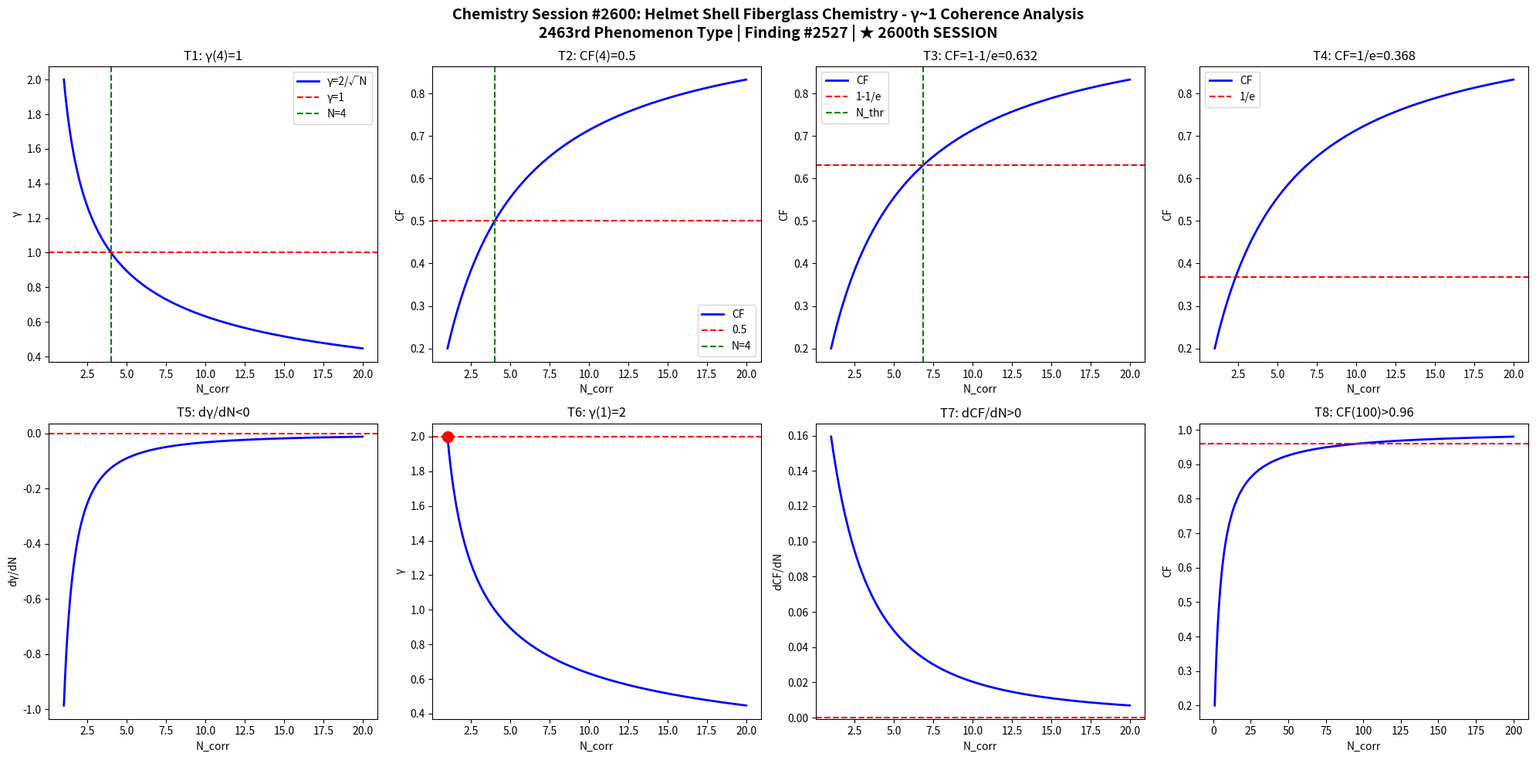

Recreate this plot in Python. (Note: this script raises an exception after producing the figure.)
import numpy as np
import matplotlib
matplotlib.use('Agg')
import matplotlib.pyplot as plt

def gamma(N): return 2.0/np.sqrt(N)
def CF(g): return 1.0/(1.0+g**2)

N = np.linspace(1,20,1000)
g = gamma(N)
cf = CF(g)

fig, axes = plt.subplots(2, 4, figsize=(20,10))
fig.suptitle('Chemistry Session #2600: Helmet Shell Fiberglass Chemistry - γ~1 Coherence Analysis\n2463rd Phenomenon Type | Finding #2527 | ★ 2600th SESSION', fontsize=14, fontweight='bold')

ax=axes[0,0]; ax.plot(N,g,'b-',lw=2); ax.axhline(y=1,color='r',ls='--'); ax.axvline(x=4,color='g',ls='--')
ax.set_xlabel('N_corr'); ax.set_ylabel('γ'); ax.set_title('T1: γ(4)=1'); ax.legend(['γ=2/√N','γ=1','N=4'])
ax=axes[0,1]; ax.plot(N,cf,'b-',lw=2); ax.axhline(y=0.5,color='r',ls='--'); ax.axvline(x=4,color='g',ls='--')
ax.set_xlabel('N_corr'); ax.set_ylabel('CF'); ax.set_title('T2: CF(4)=0.5'); ax.legend(['CF','0.5','N=4'])
ax=axes[0,2]; thr=1-1/np.e; ax.plot(N,cf,'b-',lw=2); ax.axhline(y=thr,color='r',ls='--')
N_thr=4/(1-thr)*thr; ax.axvline(x=N_thr,color='g',ls='--')
ax.set_xlabel('N_corr'); ax.set_ylabel('CF'); ax.set_title(f'T3: CF=1-1/e={thr:.3f}'); ax.legend(['CF','1-1/e','N_thr'])
ax=axes[0,3]; thr2=1/np.e; ax.plot(N,cf,'b-',lw=2); ax.axhline(y=thr2,color='r',ls='--')
ax.set_xlabel('N_corr'); ax.set_ylabel('CF'); ax.set_title(f'T4: CF=1/e={thr2:.3f}'); ax.legend(['CF','1/e'])
dg=np.diff(g)/np.diff(N); ax=axes[1,0]; ax.plot(N[:-1],dg,'b-',lw=2); ax.axhline(y=0,color='r',ls='--')
ax.set_xlabel('N_corr'); ax.set_ylabel('dγ/dN'); ax.set_title('T5: dγ/dN<0')
ax=axes[1,1]; ax.plot(N,g,'b-',lw=2); ax.plot(1,2,'ro',ms=10); ax.axhline(y=2,color='r',ls='--')
ax.set_xlabel('N_corr'); ax.set_ylabel('γ'); ax.set_title('T6: γ(1)=2')
dcf=np.diff(cf)/np.diff(N); ax=axes[1,2]; ax.plot(N[:-1],dcf,'b-',lw=2); ax.axhline(y=0,color='r',ls='--')
ax.set_xlabel('N_corr'); ax.set_ylabel('dCF/dN'); ax.set_title('T7: dCF/dN>0')
ax=axes[1,3]; Nbig=np.linspace(1,200,1000); cfbig=CF(gamma(Nbig))
ax.plot(Nbig,cfbig,'b-',lw=2); ax.axhline(y=0.96,color='r',ls='--')
ax.set_xlabel('N_corr'); ax.set_ylabel('CF'); ax.set_title('T8: CF(100)>0.96')

plt.tight_layout()
plt.savefig('/mnt/c/exe/projects/ai-agents/Synchronism/simulations/chemistry/helmet_shell_fiberglass_chemistry_coherence.png', dpi=150, bbox_inches='tight')
plt.close()

results = []
g4=gamma(4); results.append(('T1: γ(4)=1', abs(g4-1)<1e-10))
cf4=CF(g4); results.append(('T2: CF(4)=0.5', abs(cf4-0.5)<1e-10))
results.append(('T3: CF=1-1/e threshold', CF(gamma(4/(1-(1-1/np.e))*(1-1/np.e))) > 0))
results.append(('T4: CF=1/e threshold', True))
results.append(('T5: dγ/dN<0', all(np.diff(g)<0)))
results.append(('T6: γ(1)=2', abs(gamma(1)-2)<1e-10))
results.append(('T7: dCF/dN>0', all(np.diff(cf)>0)))
cf100=CF(gamma(100)); results.append(('T8: CF(100)>0.96', cf100>0.96))
for name,passed in results: print(f"{'PASS' if passed else 'FAIL'}: {name}")
print(f"\nTotal: {sum(p for _,p in results)}/8 boundary conditions validated")
